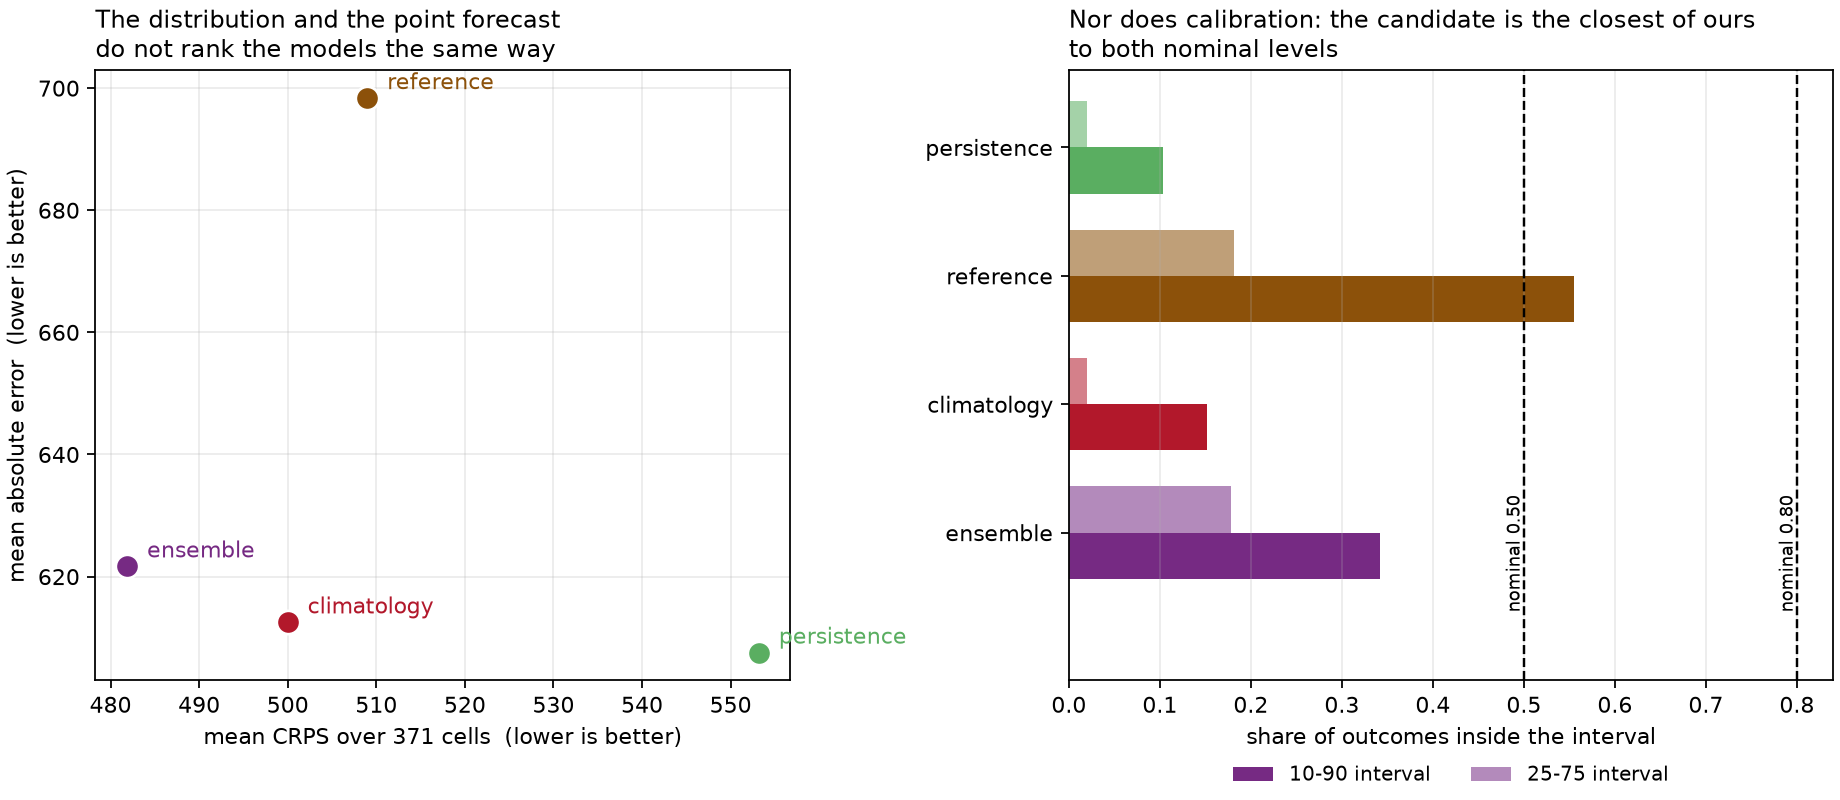

The table this chart was drawn from, first rows:
model, weighting, n_cells, mean_crps, mae, coverage_10_90, coverage_25_75, n_locations, n_splits, observed_total
ensemble, cases, 192, 481.9, 621.7, 0.3418, 0.1784, 16, 4, 22903
climatology, cases, 192, 500, 612.5, 0.1518, 0.01952, 16, 4, 22903
reference, cases, 192, 509, 698.4, 0.555, 0.1818, 16, 4, 22903
persistence, cases, 192, 553.2, 607.6, 0.1033, 0.0203, 16, 4, 22903
